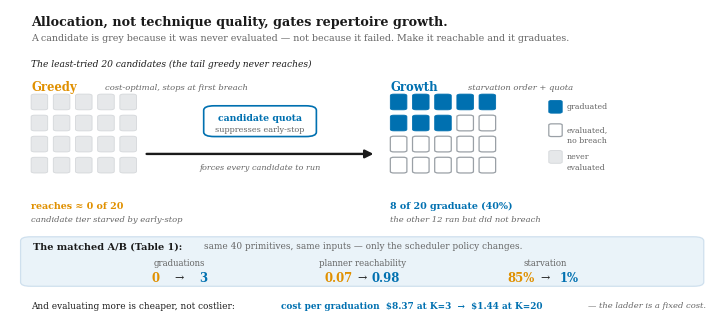

The matplotlib source for this figure:
#!/usr/bin/env python3
# -*- coding: utf-8 -*-
# Figure 1 (teaser) for the ROGUE allocation paper.
#
# HONESTY-FIRST DESIGN (the thesis is honest telemetry; the teaser must be the
# most honest figure in the paper):
#   * The 20-square grids depict EXACTLY ONE experiment -- the least-tried tail
#     sweep (N=20) -- because that is the only place a 20-candidate population is
#     literally true. Greedy reaches ~0 of them (all grey = never evaluated);
#     growth evaluates all 20, of which 8 graduate and 12 are evaluated-no-breach.
#     This teaches the evaluated-vs-never-evaluated LENS, which is the contribution.
#   * The MATCHED quota-0 -> quota-3 result (Table 1: 0->3 graduations,
#     reachability 0.07->0.98, starvation 85%->1%) lives in its own labeled strip,
#     never mixed into the tail grid, so no reader mistakes the 8 for a matched arm.
#   * Cost-per-graduation inversion ($8.37 -> $1.44) folded in as a small sliver.
# Vector PDF, full text width (figure*), palette matched to the body figures.

import matplotlib
matplotlib.use("Agg")
import matplotlib.pyplot as plt
from matplotlib.patches import FancyBboxPatch, FancyArrowPatch
from matplotlib.lines import Line2D

plt.rcParams.update({
    "font.family": "serif", "font.serif": ["DejaVu Serif"],
    "pdf.fonttype": 42, "ps.fonttype": 42,
})

ORANGE   = "#E09000"
BLUE     = "#0070B0"
GREY_OUT = "#9aa0a6"
GREY_FILL= "#e6e8ea"
INK      = "#1a1a1a"
MUTE     = "#666666"
PANEL    = "#f6f7f8"
BLUEBG   = "#eaf3f9"

FIG_W, FIG_H = 7.1, 3.15
fig, ax = plt.subplots(figsize=(FIG_W, FIG_H))
ax.set_xlim(0, 100); ax.set_ylim(0, 46); ax.axis("off")
ASPECT = FIG_H/FIG_W

def box(x, y, w, h, fc, ec, lw=1.0, rounding=2.2, alpha=1.0, ls="-"):
    ax.add_patch(FancyBboxPatch((x, y), w, h,
        boxstyle=f"round,pad=0,rounding_size={rounding}",
        linewidth=lw, edgecolor=ec, facecolor=fc, alpha=alpha,
        linestyle=ls, mutation_aspect=ASPECT))

def arrow(x1, y1, x2, y2, color=MUTE, lw=1.5, style="-|>", rad=0.0):
    ax.add_patch(FancyArrowPatch((x1, y1), (x2, y2), arrowstyle=style,
        mutation_scale=12, lw=lw, color=color,
        connectionstyle=f"arc3,rad={rad}", shrinkA=2, shrinkB=2))

def grid20(x0, y_top, fills, cell=2.35, gap=0.8, cols=5):
    for i, kind in enumerate(fills):
        r, c = divmod(i, cols)
        gx = x0 + c*(cell+gap); gy = y_top - r*(cell+gap)
        if kind == "grad":
            box(gx, gy, cell, cell, BLUE, BLUE, lw=0.6, rounding=0.5)
        elif kind == "eval":
            box(gx, gy, cell, cell, "white", GREY_OUT, lw=0.9, rounding=0.5)
        else:
            box(gx, gy, cell, cell, GREY_FILL, "#d4d7da", lw=0.6, rounding=0.5)

# ============================ HEADER =================================
ax.text(3.0, 44.2, "Allocation, not technique quality, gates repertoire growth.",
        ha="left", va="center", fontsize=9.2, color=INK, fontweight="bold")
ax.text(3.0, 41.7,
        "A candidate is grey because it was never evaluated \u2014 not because it failed. "
        "Make it reachable and it graduates.",
        ha="left", va="center", fontsize=6.8, color=MUTE)

# ===================== THE TAIL GRIDS (N=20) ========================
# Sub-label that fixes the grids to ONE experiment.
ax.text(3.0, 37.8, "The least-tried 20 candidates (the tail greedy never reaches)",
        ha="left", va="center", fontsize=6.6, color=INK, style="italic")

# LEFT: greedy
gx0 = 3.0
ax.text(gx0, 34.4, "Greedy", ha="left", va="center", fontsize=8.4,
        color=ORANGE, fontweight="bold")
ax.text(gx0+10.5, 34.4, "cost-optimal, stops at first breach", ha="left",
        va="center", fontsize=6.0, color=MUTE, style="italic")
grid20(gx0, 31.0, ["none"]*20)
ax.text(gx0, 16.6, "reaches \u2248 0 of 20", ha="left", va="center",
        fontsize=6.8, color=ORANGE, fontweight="bold")
ax.text(gx0, 14.6, "candidate tier starved by early-stop", ha="left",
        va="center", fontsize=6.0, color=MUTE, style="italic")

# CENTER flip
cL, cR = gx0+16.0, 52.0
midx = (cL+cR)/2
box(midx-8.0, 27.0, 16.0, 4.6, "white", BLUE, lw=1.2, rounding=1.5)
ax.text(midx, 29.8, "candidate quota", ha="center", va="center", fontsize=6.7,
        color=BLUE, fontweight="bold")
ax.text(midx, 28.0, "suppresses early-stop", ha="center", va="center",
        fontsize=5.9, color=MUTE)
arrow(cL, 24.4, cR, 24.4, color=INK, lw=1.7)
ax.text(midx, 22.4, "forces every candidate to run", ha="center", va="center",
        fontsize=5.9, color=MUTE, style="italic")

# RIGHT: growth
rx0 = 54.0
ax.text(rx0, 34.4, "Growth", ha="left", va="center", fontsize=8.4,
        color=BLUE, fontweight="bold")
ax.text(rx0+11.0, 34.4, "starvation order + quota", ha="left", va="center",
        fontsize=6.0, color=MUTE, style="italic")
grid20(rx0, 31.0, (["grad"]*8) + (["eval"]*12))
ax.text(rx0, 16.6, "8 of 20 graduate (40%)", ha="left", va="center",
        fontsize=6.8, color=BLUE, fontweight="bold")
ax.text(rx0, 14.6, "the other 12 ran but did not breach", ha="left",
        va="center", fontsize=6.0, color=MUTE, style="italic")

# legend, far right
lx = rx0 + 22.5
box(lx, 30.5, 1.9, 1.9, BLUE, BLUE, lw=0.6, rounding=0.4)
ax.text(lx+2.6, 31.45, "graduated", ha="left", va="center", fontsize=5.6, color=MUTE)
box(lx, 27.0, 1.9, 1.9, "white", GREY_OUT, lw=0.9, rounding=0.4)
ax.text(lx+2.6, 27.95, "evaluated,", ha="left", va="center", fontsize=5.6, color=MUTE)
ax.text(lx+2.6, 26.4, "no breach", ha="left", va="center", fontsize=5.6, color=MUTE)
box(lx, 23.0, 1.9, 1.9, GREY_FILL, "#d4d7da", lw=0.6, rounding=0.4)
ax.text(lx+2.6, 23.95, "never", ha="left", va="center", fontsize=5.6, color=MUTE)
ax.text(lx+2.6, 22.4, "evaluated", ha="left", va="center", fontsize=5.6, color=MUTE)

# ============ THE MATCHED RESULT STRIP (Table 1) ====================
# Visually separated band so its numbers are never read off the tail grid.
box(1.5, 4.6, 97, 7.4, BLUEBG, "#cfe0ee", lw=0.9, rounding=1.4)
ax.text(3.2, 10.6, "The matched A/B (Table 1):", ha="left", va="center",
        fontsize=7.0, color=INK, fontweight="bold")
ax.text(27.5, 10.6,
        "same 40 primitives, same inputs \u2014 only the scheduler policy changes.",
        ha="left", va="center", fontsize=6.4, color=MUTE)

# three matched deltas, evenly spaced
def delta(x, label, a, b):
    ax.text(x, 7.7, label, ha="center", va="center", fontsize=6.2, color=MUTE)
    ax.text(x, 5.7, a, ha="right", va="center", fontsize=8.0,
            color=ORANGE, fontweight="bold")
    ax.text(x, 5.7, "  \u2192  ", ha="center", va="center", fontsize=7.0, color=INK)
    ax.text(x, 5.7, b, ha="left", va="center", fontsize=8.0,
            color=BLUE, fontweight="bold")

# place three groups; offset a/b around center via small dx
def delta_group(xc, label, a, b):
    ax.text(xc, 8.0, label, ha="center", va="center", fontsize=6.2, color=MUTE)
    ax.text(xc-3.4, 5.9, a, ha="center", va="center", fontsize=8.4,
            color=ORANGE, fontweight="bold")
    ax.text(xc, 5.9, "\u2192", ha="center", va="center", fontsize=8.0, color=INK)
    ax.text(xc+3.4, 5.9, b, ha="center", va="center", fontsize=8.4,
            color=BLUE, fontweight="bold")

delta_group(24.0, "graduations",            "0",    "3")
delta_group(50.0, "planner reachability",   "0.07", "0.98")
delta_group(76.0, "starvation",             "85%",  "1%")

# ===================== BOTTOM SLIVER (K) ============================
ax.text(3.0, 1.7, "And evaluating more is cheaper, not costlier:",
        ha="left", va="center", fontsize=6.4, color=INK)
ax.text(38.5, 1.7, "cost per graduation  \\$8.37 at K=3  \u2192  \\$1.44 at K=20",
        ha="left", va="center", fontsize=6.4, color=BLUE, fontweight="bold")
ax.text(82.0, 1.7, "\u2014 the ladder is a fixed cost.", ha="left",
        va="center", fontsize=6.0, color=MUTE, style="italic")

plt.subplots_adjust(left=0.004, right=0.996, top=0.996, bottom=0.02)
fig.savefig("fig-teaser-new.pdf", bbox_inches="tight", pad_inches=0.03)
fig.savefig("fig-teaser-new.png", dpi=200, bbox_inches="tight", pad_inches=0.03)
print("wrote fig-teaser-new.pdf / .png")
